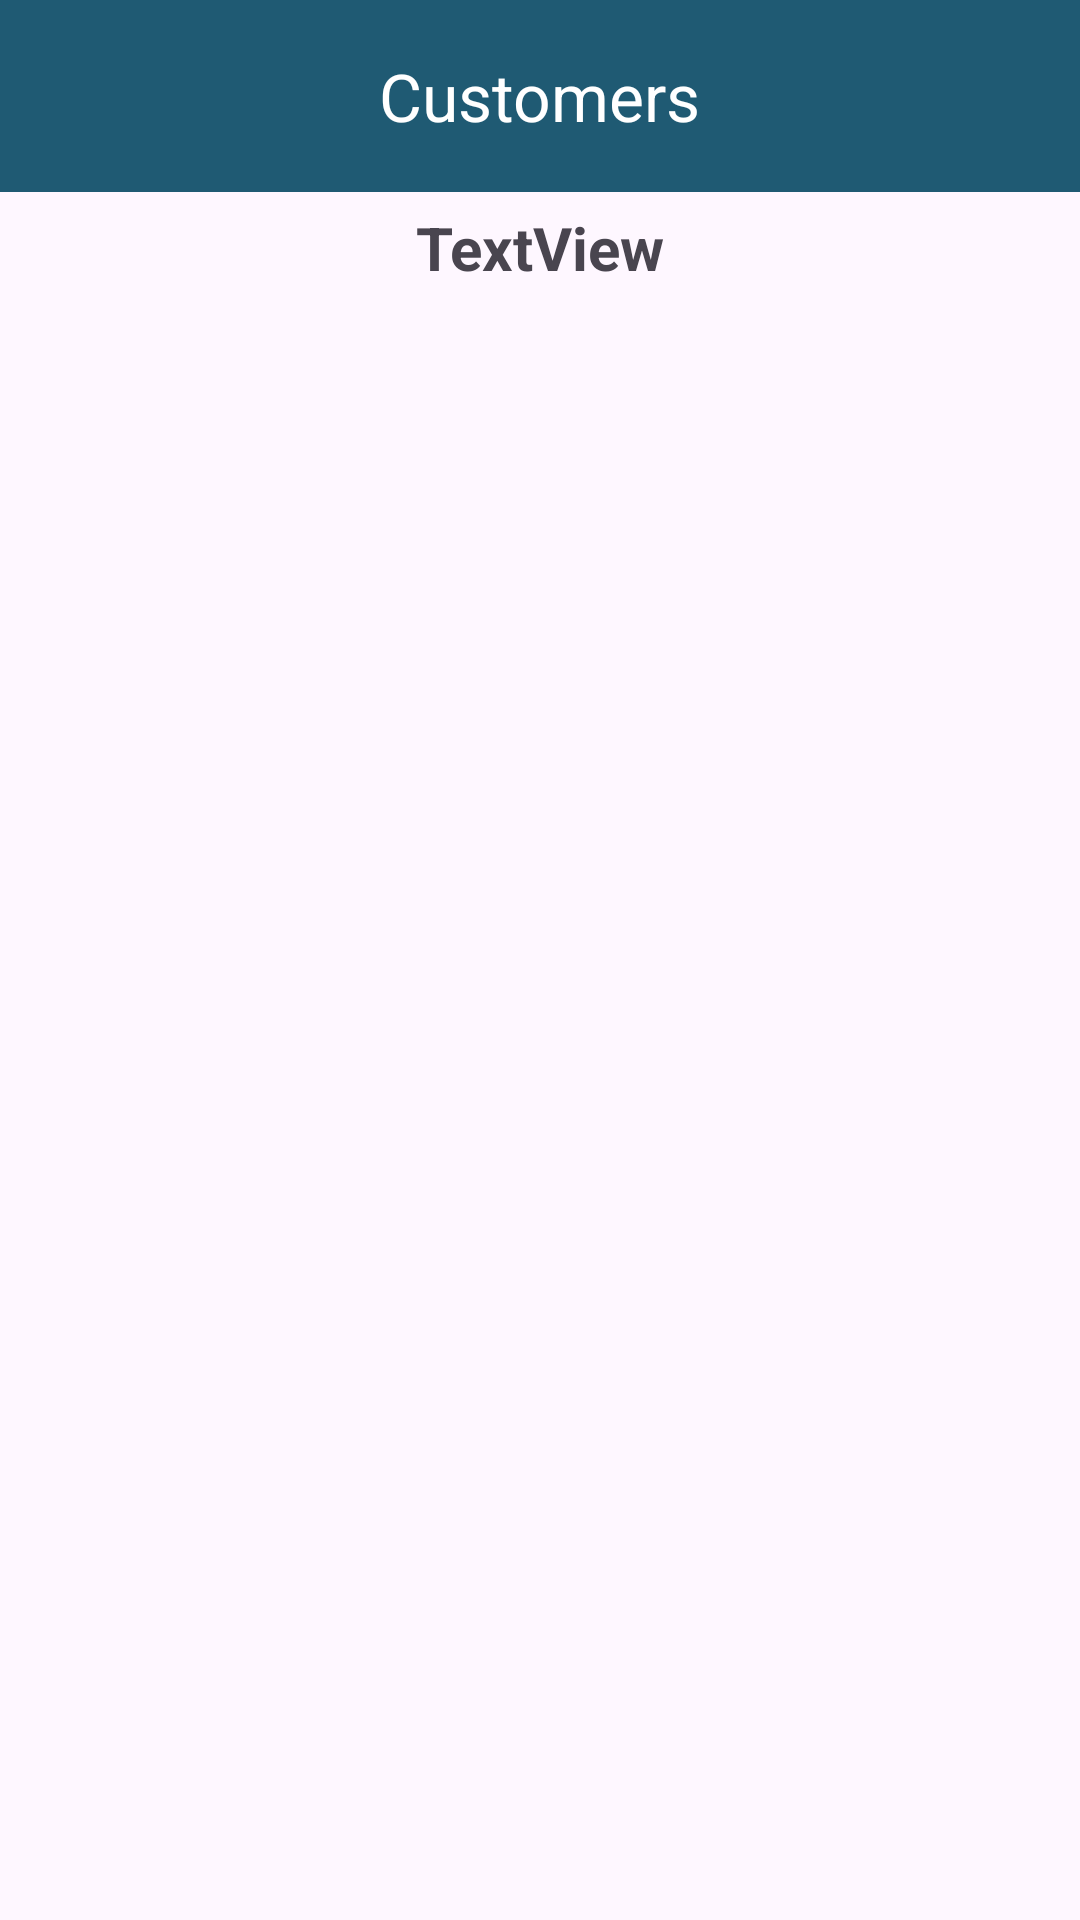

The Android layout XML behind this screen, and the referenced resources:
<!-- AndroidManifest.xml: application theme Theme.ShivamKiranaStore -->
<!-- res/layout/activity_online_user.xml -->
<?xml version="1.0" encoding="utf-8"?>
<androidx.constraintlayout.widget.ConstraintLayout xmlns:android="http://schemas.android.com/apk/res/android"
    xmlns:app="http://schemas.android.com/apk/res-auto"
    xmlns:tools="http://schemas.android.com/tools"
    android:id="@+id/main"
    android:layout_width="match_parent"
    android:layout_height="match_parent"
    tools:context=".ui.admin.ui.OnlineUserActivity">

    <LinearLayout
        android:layout_width="match_parent"
        android:layout_height="match_parent"
        android:orientation="vertical">

        <com.google.android.material.appbar.MaterialToolbar
            android:id="@+id/toolbar"
            android:layout_width="match_parent"
            android:layout_height="?attr/actionBarSize"
            android:background="@color/logo_blue"
            android:elevation="4dp"
            app:title="Customers"
            app:titleCentered="true"
            app:titleTextColor="@android:color/white" />

        <TextView
            android:id="@+id/userStatus"
            android:layout_width="match_parent"
            android:layout_height="wrap_content"
            android:gravity="center"
            android:padding="5dp"
            android:text="TextView"
            android:textSize="20dp"
            android:textStyle="bold" />

        <androidx.recyclerview.widget.RecyclerView
            android:id="@+id/userRecyclerView"
            android:layout_width="match_parent"
            android:layout_height="match_parent" />
    </LinearLayout>

</androidx.constraintlayout.widget.ConstraintLayout>
<!-- resources referenced by this layout -->
<resources>
  <color name="logo_blue">#1F5A73</color>
  <style name="Theme.ShivamKiranaStore" parent="Base.Theme.ShivamKiranaStore" />
  <style name="Base.Theme.ShivamKiranaStore" parent="Theme.Material3.DayNight.NoActionBar">
          
          <item name="colorPrimary">@color/logo_blue</item>
          <item name="colorPrimaryVariant">@color/logo_dark_blue</item>
          <item name="colorOnPrimary">@color/black</item>
  
          
          <item name="colorSecondary">@color/logo_green</item>
          <item name="colorSecondaryVariant">@color/logo_dark_green</item>
          <item name="colorOnSecondary">@color/black</item>
  
          
          <item name="android:statusBarColor">@color/logo_dark_blue</item>
  
          
          <item name="android:windowLightStatusBar">false</item>
          
          
      </style>
  <color name="logo_dark_blue">#0F3A4A</color>
  <color name="black">#FF000000</color>
  <color name="logo_green">#4CAF50</color>
  <color name="logo_dark_green">#2E7D32</color>
</resources>
